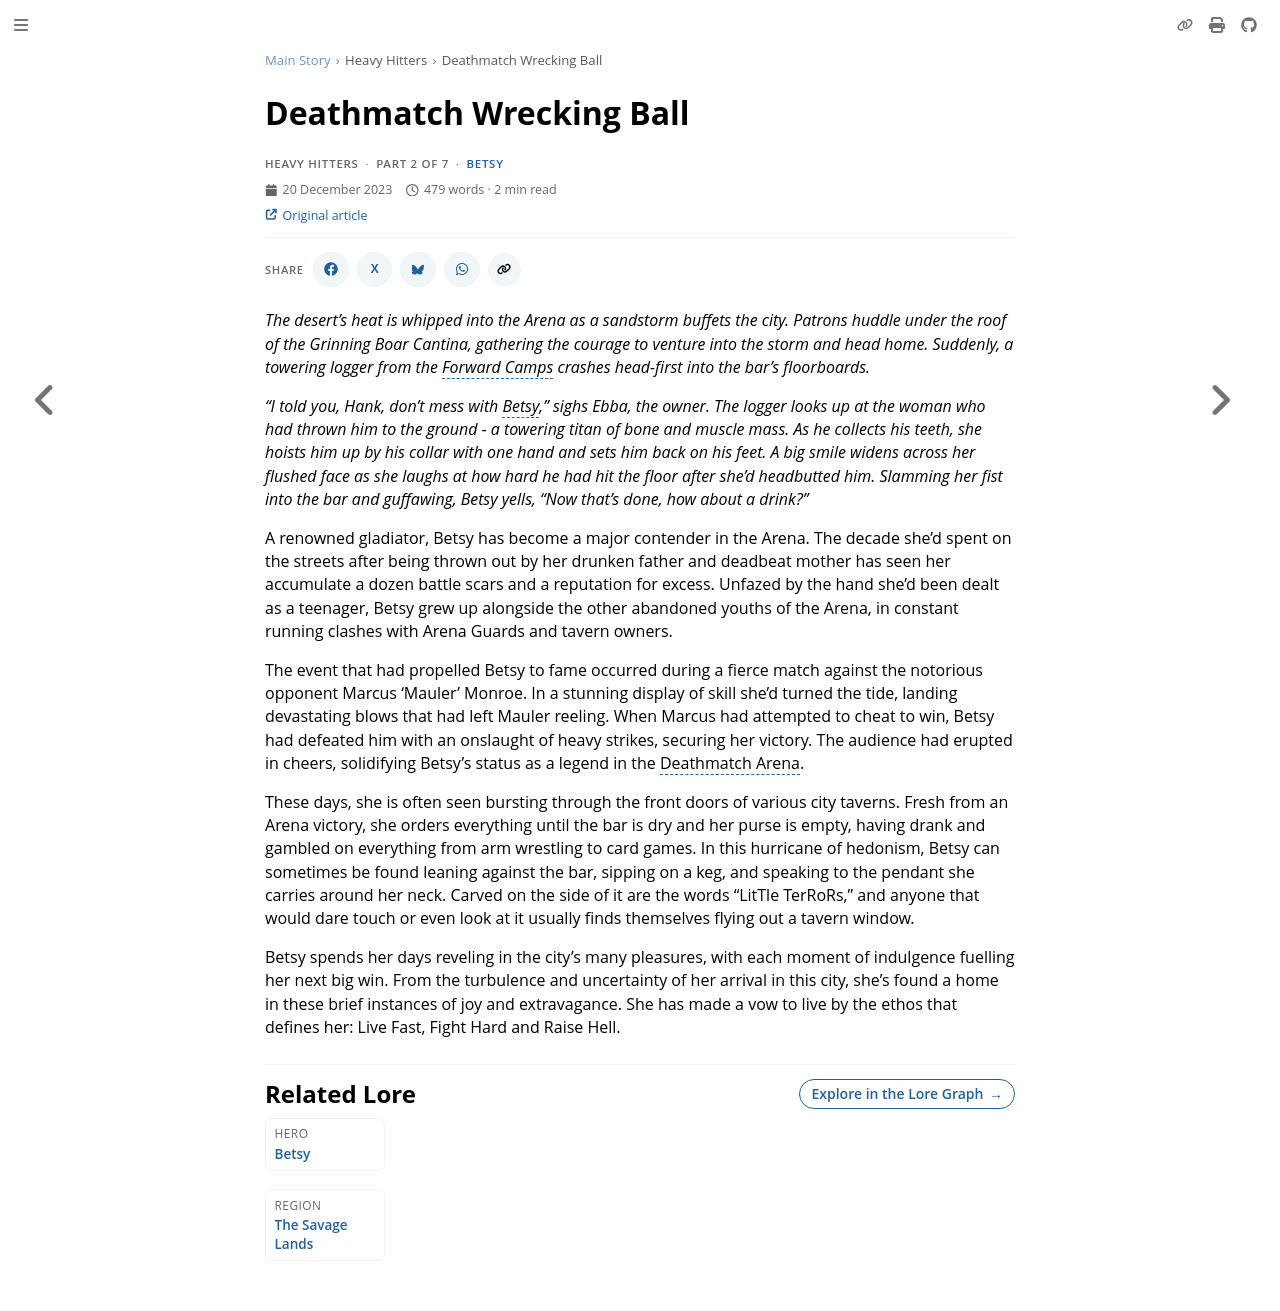

repository: nathaneastwood/fablore · page: main-story/heavy-hitters/deathmatch-wrecking-ball.html · generator: mdbook

# Deathmatch Wrecking Ball

_The desert's heat is whipped into the Arena as a sandstorm buffets the city. Patrons huddle under the roof of the Grinning Boar Cantina, gathering the courage to venture into the storm and head home. Suddenly, a towering logger from the Forward Camps crashes head-first into the bar's floorboards._

_"I told you, Hank, don't mess with Betsy," sighs Ebba, the owner. The logger looks up at the woman who had thrown him to the ground - a towering titan of bone and muscle mass. As he collects his teeth, she hoists him up by his collar with one hand and sets him back on his feet. A big smile widens across her flushed face as she laughs at how hard he had hit the floor after she'd headbutted him. Slamming her fist into the bar and guffawing, Betsy yells, "Now that's done, how about a drink?"_

A renowned gladiator, Betsy has become a major contender in the Arena. The decade she'd spent on the streets after being thrown out by her drunken father and deadbeat mother has seen her accumulate a dozen battle scars and a reputation for excess. Unfazed by the hand she'd been dealt as a teenager, Betsy grew up alongside the other abandoned youths of the Arena, in constant running clashes with Arena Guards and tavern owners.

The event that had propelled Betsy to fame occurred during a fierce match against the notorious opponent Marcus 'Mauler' Monroe. In a stunning display of skill she'd turned the tide, landing devastating blows that had left Mauler reeling. When Marcus had attempted to cheat to win, Betsy had defeated him with an onslaught of heavy strikes, securing her victory. The audience had erupted in cheers, solidifying Betsy's status as a legend in the Deathmatch Arena.

These days, she is often seen bursting through the front doors of various city taverns. Fresh from an Arena victory, she orders everything until the bar is dry and her purse is empty, having drank and gambled on everything from arm wrestling to card games. In this hurricane of hedonism, Betsy can sometimes be found leaning against the bar, sipping on a keg, and speaking to the pendant she carries around her neck. Carved on the side of it are the words "LitTle TerRoRs," and anyone that would dare touch or even look at it usually finds themselves flying out a tavern window.

Betsy spends her days reveling in the city's many pleasures, with each moment of indulgence fuelling her next big win. From the turbulence and uncertainty of her arrival in this city, she's found a home in these brief instances of joy and extravagance. She has made a vow to live by the ethos that defines her: Live Fast, Fight Hard and Raise Hell.
